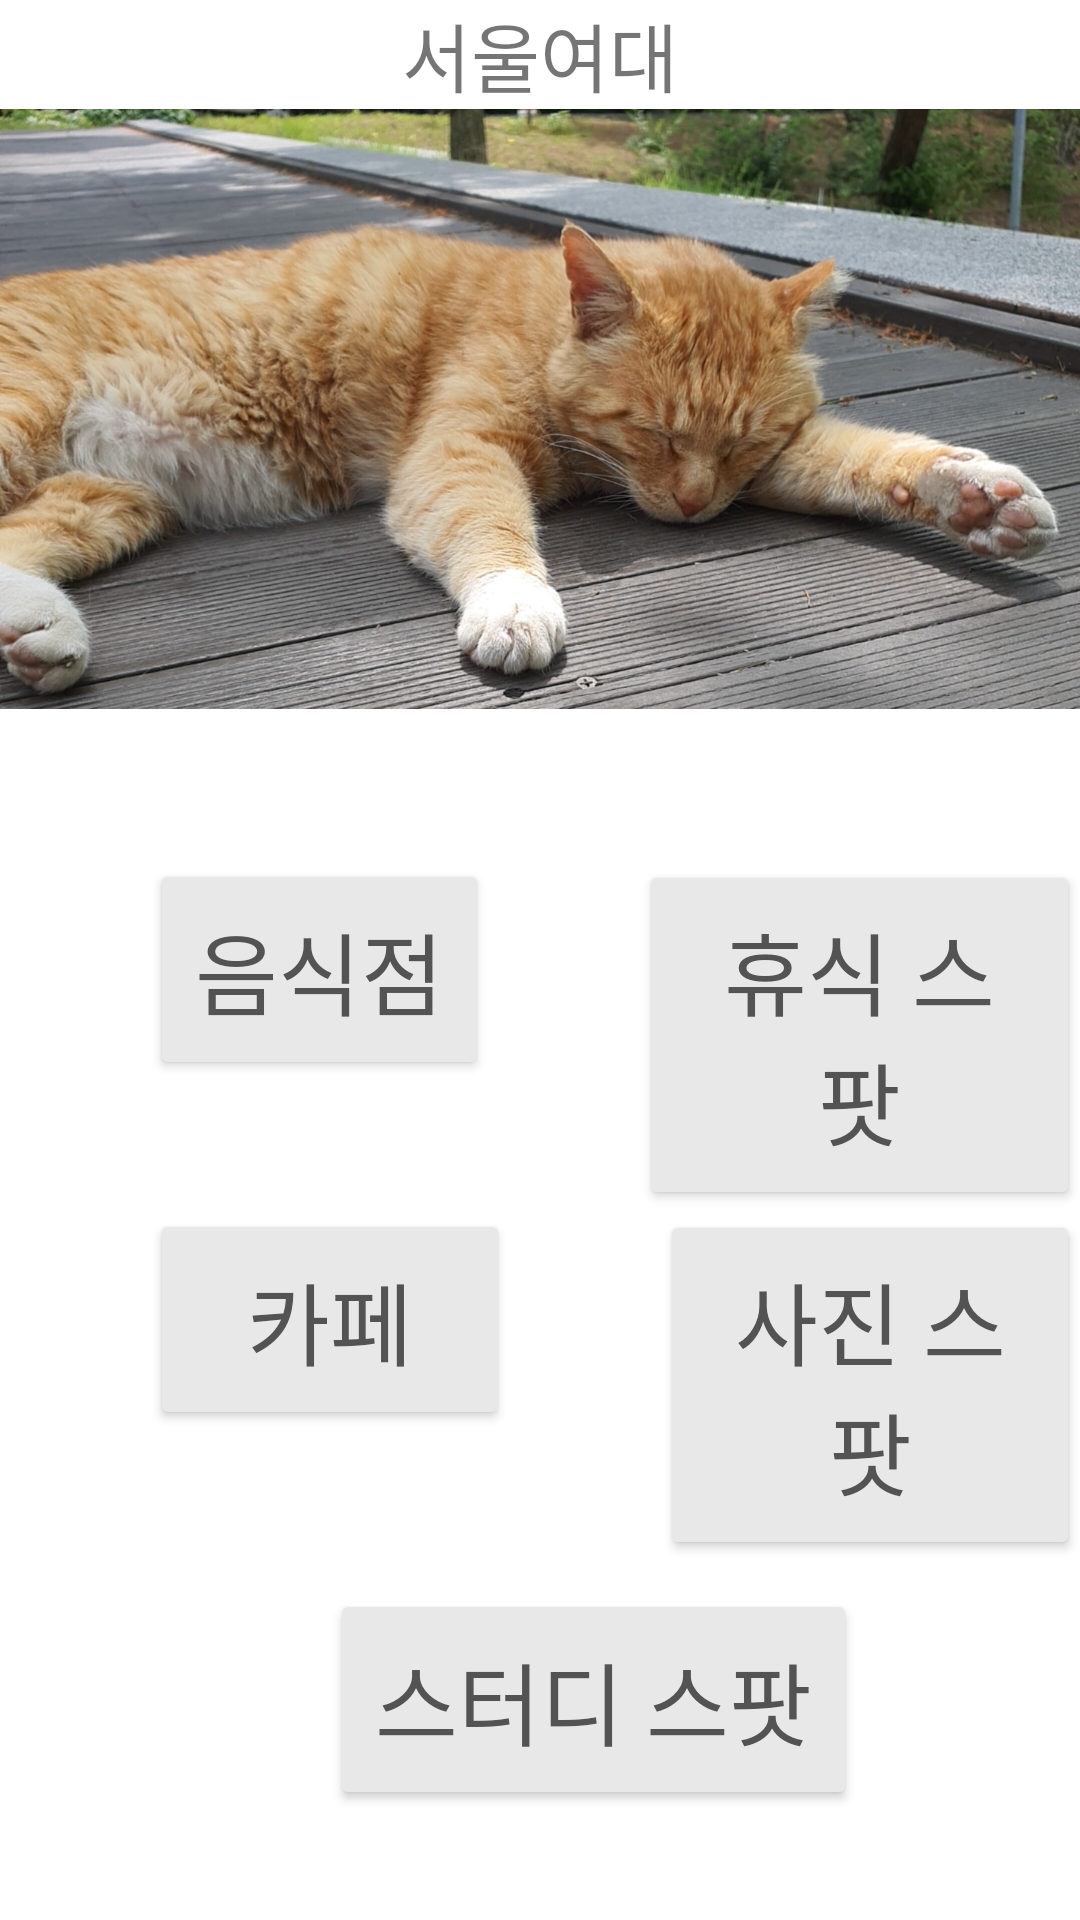

Produce the Android XML layout that renders to this screen, including the resource entries it uses.
<!-- AndroidManifest.xml: application theme Theme.ThemaButton -->
<!-- res/layout/activity_swuin.xml -->
<?xml version="1.0" encoding="utf-8"?>
<LinearLayout xmlns:android="http://schemas.android.com/apk/res/android"
    xmlns:app="http://schemas.android.com/apk/res-auto"
    xmlns:tools="http://schemas.android.com/tools"
    android:layout_width="match_parent"
    android:layout_height="match_parent"
    android:orientation="vertical">

    <LinearLayout
        android:layout_width="match_parent"
        android:layout_height="wrap_content"
        android:gravity="center">

        <TextView
            android:id="@+id/inTextView"
            android:layout_width="wrap_content"
            android:layout_height="wrap_content"
            android:text="서울여대"
            android:textSize="25sp" />

    </LinearLayout>

    <LinearLayout
        android:layout_width="match_parent"
        android:layout_height="wrap_content">
        <ImageView
            android:id="@+id/cat2imageView"
            android:layout_width="match_parent"
            android:layout_height="200dp"
            app:srcCompat="@drawable/cat" />

    </LinearLayout>

    <LinearLayout
        android:layout_width="match_parent"
        android:layout_height="wrap_content">

        <Button
            android:id="@+id/btnFood"
            android:layout_width="wrap_content"
            android:layout_height="wrap_content"
            android:layout_marginLeft="50dp"
            android:layout_marginTop="50dp"
            android:backgroundTint="#E8E8E8"
            android:gravity="center"
            android:padding="15dp"
            android:text="음식점"
            android:textColor="#FF535353"
            android:textSize="30sp" />

        <Button
            android:id="@+id/btnRest"
            android:layout_width="wrap_content"
            android:layout_height="wrap_content"
            android:layout_marginLeft="50dp"
            android:layout_marginTop="50dp"
            android:backgroundTint="#E8E8E8"
            android:padding="15dp"
            android:text="휴식 스팟"
            android:textColor="#FF535353"
            android:textSize="30sp" />
    </LinearLayout>

    <LinearLayout
        android:layout_width="match_parent"
        android:layout_height="wrap_content">

        <Button
            android:id="@+id/btnCafe"
            android:layout_width="120dp"
            android:layout_height="wrap_content"
            android:layout_marginLeft="50dp"
            android:backgroundTint="#E8E8E8"
            android:padding="15dp"
            android:text="카페"
            android:textColor="#FF535353"
            android:textSize="30sp" />

        <Button
            android:id="@+id/btnPhoto"
            android:layout_width="wrap_content"
            android:layout_height="wrap_content"
            android:layout_marginLeft="50dp"
            android:backgroundTint="#E8E8E8"
            android:padding="15dp"
            android:text="사진 스팟"
            android:textColor="#FF535353"
            android:textSize="30sp" />
    </LinearLayout>

    <LinearLayout
        android:layout_width="match_parent"
        android:layout_height="wrap_content">

        <Button
            android:id="@+id/btnStudy"
            android:layout_width="wrap_content"
            android:layout_height="wrap_content"
            android:layout_marginLeft="110dp"
            android:layout_marginTop="10dp"
            android:backgroundTint="#E8E8E8"
            android:gravity="center"
            android:padding="15dp"
            android:text="스터디 스팟"
            android:textColor="#FF535353"
            android:textSize="30sp" />
    </LinearLayout>



</LinearLayout>
<!-- resources referenced by this layout -->
<resources>
  <!-- drawable cat: jpg bitmap (drawable, 486836 bytes) -->
  <style name="Theme.ThemaButton" parent="Theme.MaterialComponents.DayNight.DarkActionBar">
          
          <item name="colorPrimary">#5DA4BE</item>
          <item name="colorPrimaryVariant">#A1CDE1</item>
          <item name="colorOnPrimary">@color/white</item>
          
          <item name="colorSecondary">@color/teal_200</item>
          <item name="colorSecondaryVariant">@color/teal_700</item>
          <item name="colorOnSecondary">@color/black</item>
          
          <item name="android:statusBarColor" tools:targetApi="l">?attr/colorPrimaryVariant</item>
          
      </style>
  <!-- not gathered from this repository: default colours our renderer supplied (Android Studio template values) -->
  <color name="teal_200">#FF03DAC5</color>
  <color name="teal_700">#FF018786</color>
  <color name="black">#FF000000</color>
  <color name="white">#FFFFFFFF</color>
</resources>
